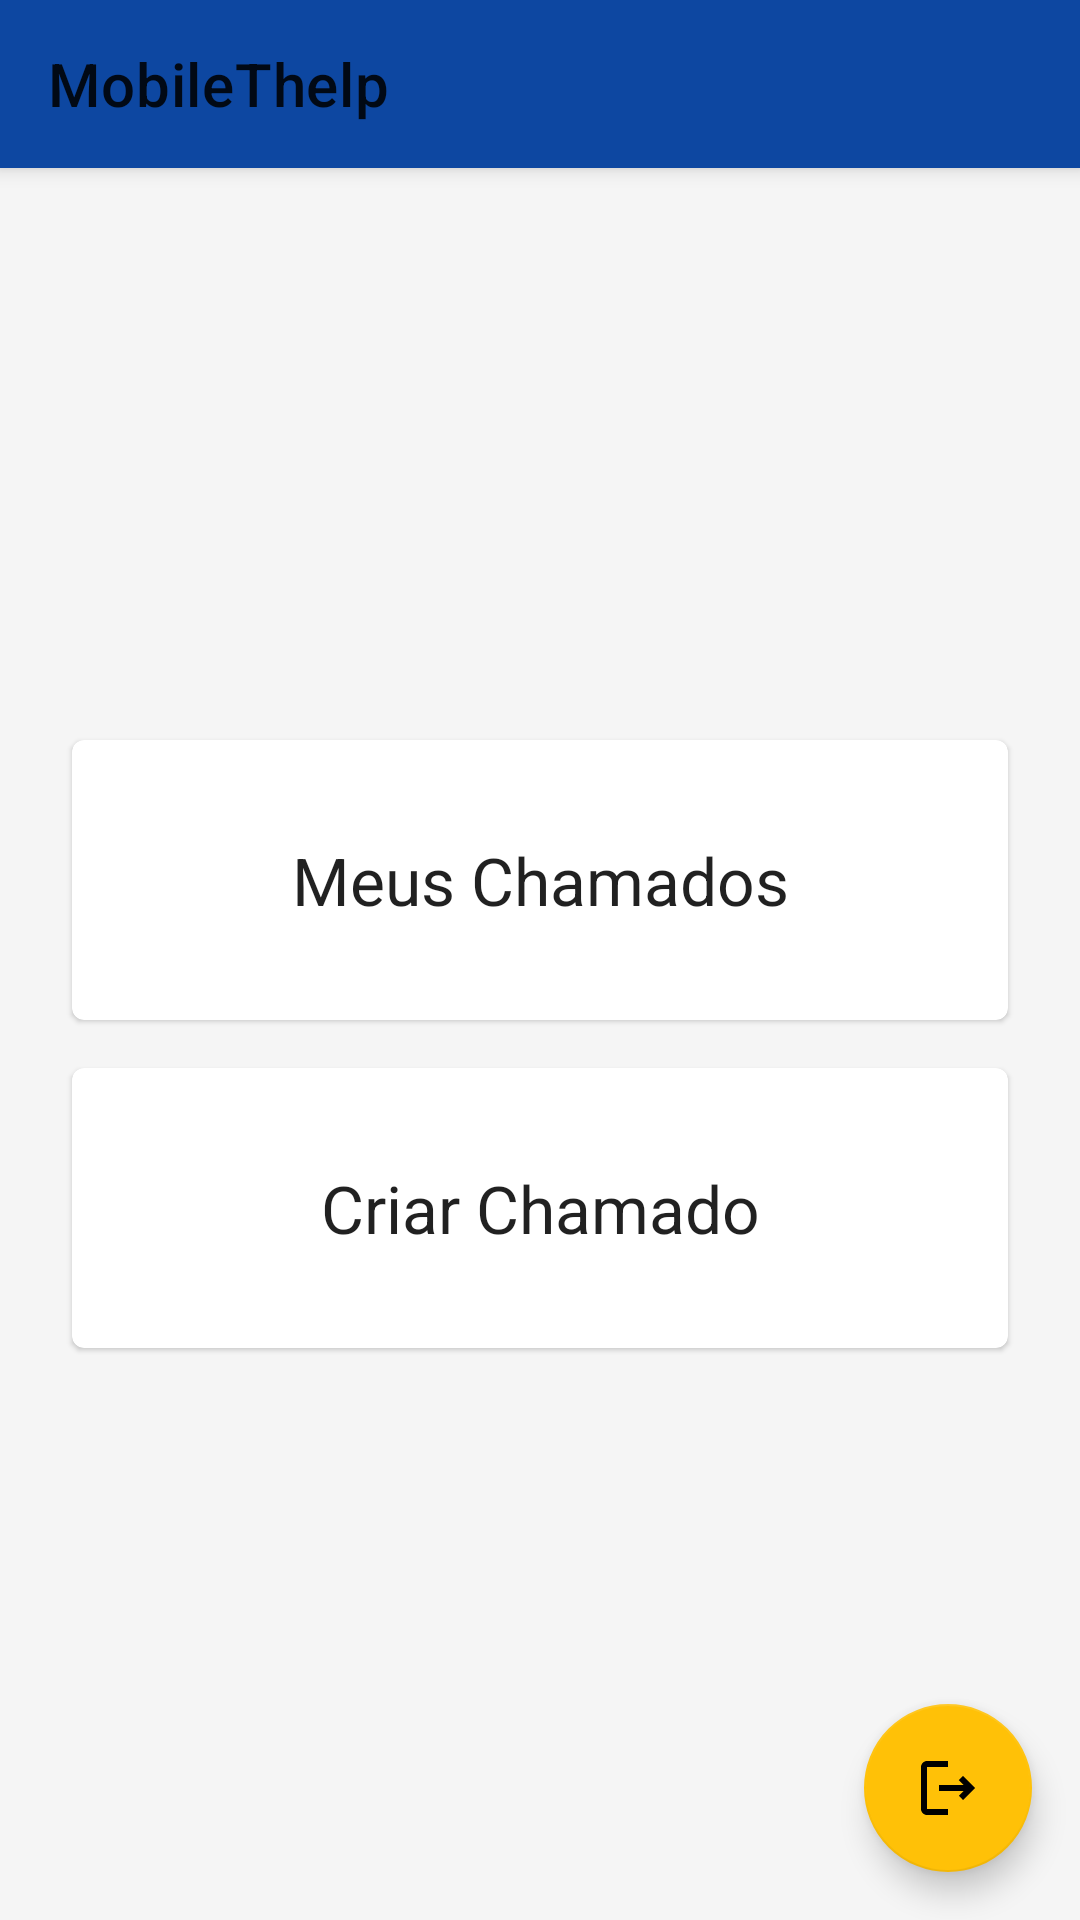

Write the Android layout XML for this screen, with the resource values it uses.
<!-- AndroidManifest.xml: activity theme Theme.MobileThelp.NoActionBar -->
<!-- res/layout/activity_home.xml -->
<?xml version="1.0" encoding="utf-8"?>
<androidx.coordinatorlayout.widget.CoordinatorLayout xmlns:android="http://schemas.android.com/apk/res/android"
    xmlns:app="http://schemas.android.com/apk/res-auto"
    xmlns:tools="http://schemas.android.com/tools"
    android:layout_width="match_parent"
    android:layout_height="match_parent"
    tools:context=".HomeActivity">

    <com.google.android.material.appbar.AppBarLayout
        android:layout_width="match_parent"
        android:layout_height="wrap_content">

        <androidx.appcompat.widget.Toolbar
            android:id="@+id/toolbar"
            android:layout_width="match_parent"
            android:layout_height="?attr/actionBarSize"
            android:background="?attr/colorPrimary"
            app:title="MobileThelp"
            app:popupTheme="@style/ThemeOverlay.AppCompat.Light" />

    </com.google.android.material.appbar.AppBarLayout>

    <LinearLayout
        android:layout_width="match_parent"
        android:layout_height="match_parent"
        android:orientation="vertical"
        android:gravity="center_vertical"
        android:padding="16dp"
        app:layout_behavior="@string/appbar_scrolling_view_behavior">

        <com.google.android.material.card.MaterialCardView
            android:id="@+id/cardViewMyChamados"
            android:layout_width="match_parent"
            android:layout_height="wrap_content"
            android:layout_margin="8dp">

            <TextView
                android:layout_width="match_parent"
                android:layout_height="wrap_content"
                android:text="Meus Chamados"
                android:gravity="center"
                android:padding="32dp"
                android:textAppearance="@style/TextAppearance.AppCompat.Large" />
        </com.google.android.material.card.MaterialCardView>

        <com.google.android.material.card.MaterialCardView
            android:id="@+id/cardViewCreateChamado"
            android:layout_width="match_parent"
            android:layout_height="wrap_content"
            android:layout_margin="8dp">

            <TextView
                android:layout_width="match_parent"
                android:layout_height="wrap_content"
                android:text="Criar Chamado"
                android:gravity="center"
                android:padding="32dp"
                android:textAppearance="@style/TextAppearance.AppCompat.Large" />
        </com.google.android.material.card.MaterialCardView>

    </LinearLayout>

    <com.google.android.material.floatingactionbutton.FloatingActionButton
        android:id="@+id/fabLogout"
        android:layout_width="wrap_content"
        android:layout_height="wrap_content"
        android:layout_gravity="bottom|end"
        android:layout_margin="16dp"
        android:src="@drawable/ic_logout"
        app:backgroundTint="@color/colorAccent" />

</androidx.coordinatorlayout.widget.CoordinatorLayout>
<!-- resources referenced by this layout -->
<resources>
  <color name="colorAccent">#FFC107</color>
  <!-- drawable ic_logout (drawable) -->
  <vector xmlns:android="http://schemas.android.com/apk/res/android"
      android:width="24dp"
      android:height="24dp"
      android:viewportWidth="24.0"
      android:viewportHeight="24.0">
      <path
          android:fillColor="#FF000000"
          android:pathData="M17,8l-1.41,1.41L17.17,11H9v2h8.17l-1.58,1.58L17,16l4,-4zM5,5h7V3H5c-1.1,0 -2,0.9 -2,2v14c0,1.1 0.9,2 2,2h7v-2H5V5z"/>
  </vector>
  <style name="Theme.MobileThelp.NoActionBar">
          <item name="windowActionBar">false</item>
          <item name="windowNoTitle">true</item>
      </style>
</resources>
